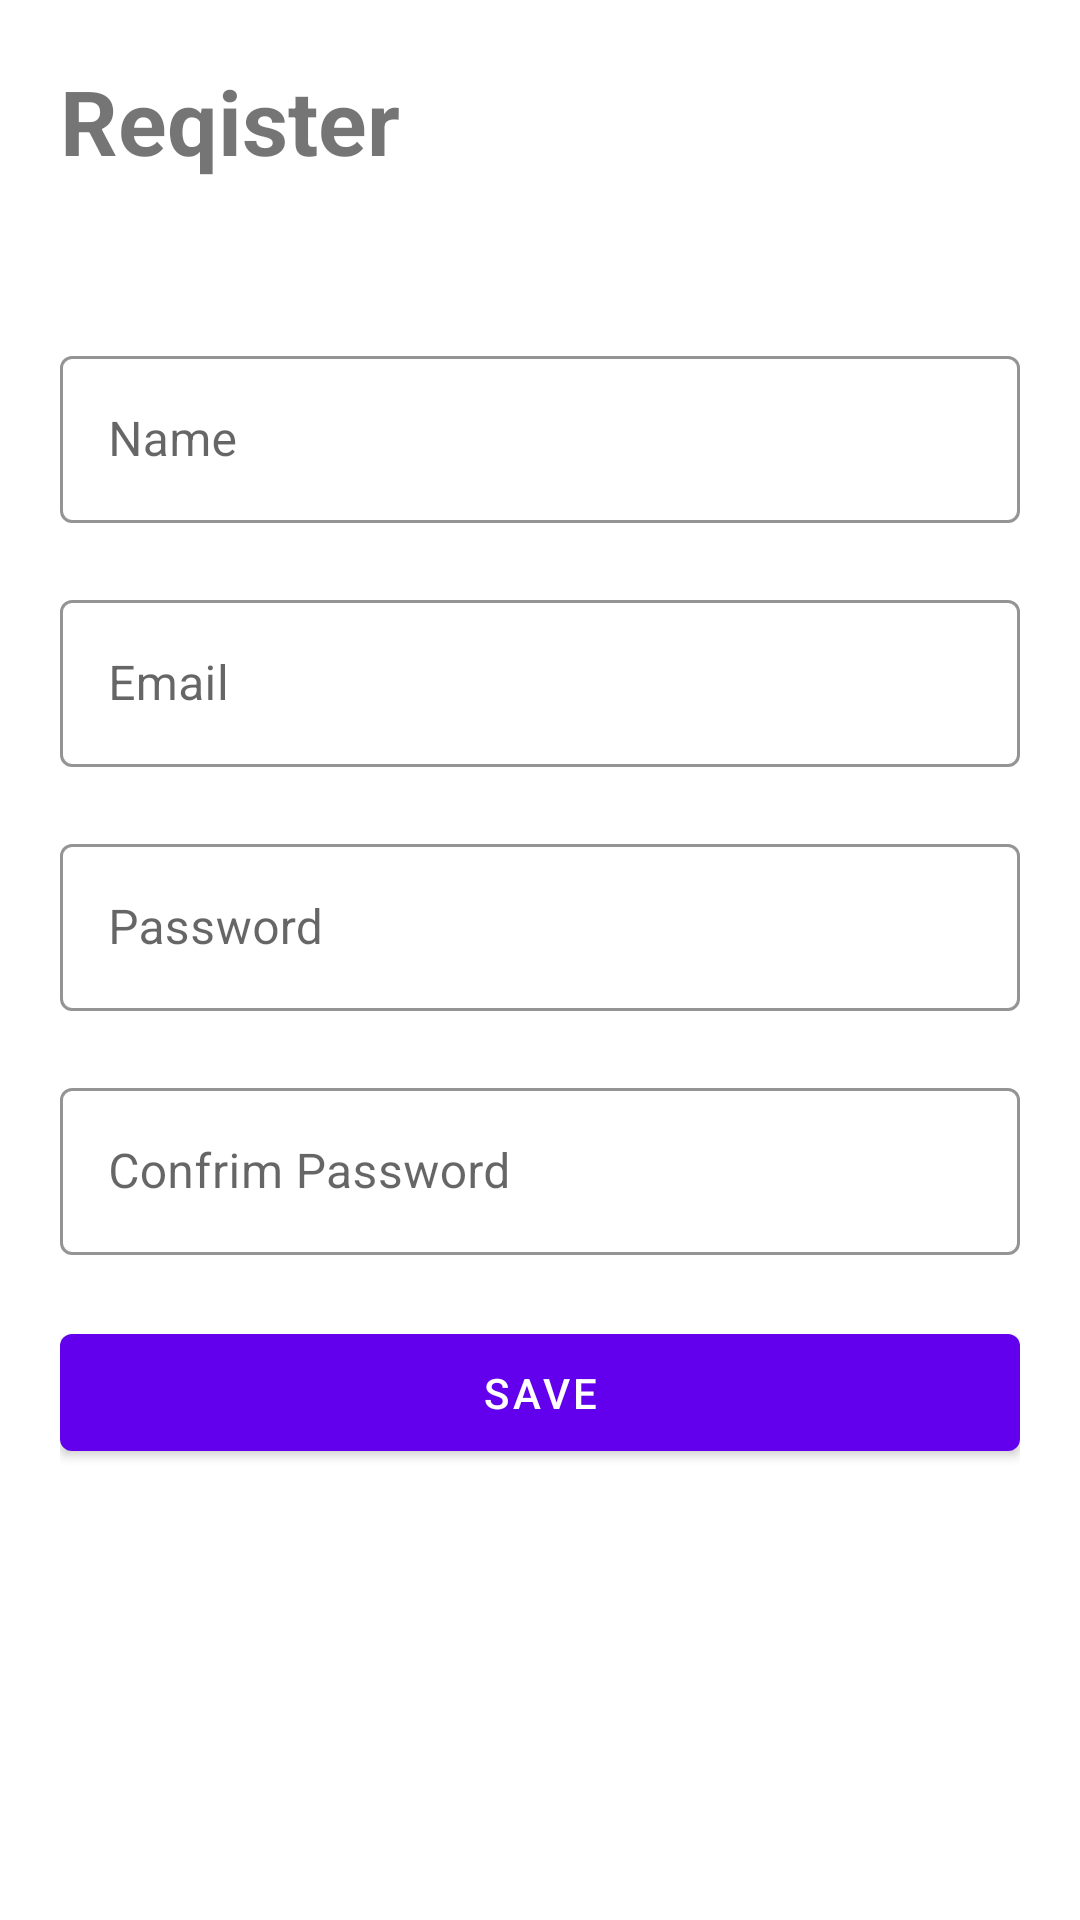

Here is an Android app screen rendered from its layout file. Give the layout XML and the strings, colors and styles it references.
<!-- AndroidManifest.xml: application theme Theme.UTSMOBILE -->
<!-- res/layout/activity_register.xml -->
<?xml version="1.0" encoding="utf-8"?>
<LinearLayout xmlns:android="http://schemas.android.com/apk/res/android"
    xmlns:app="http://schemas.android.com/apk/res-auto"
    xmlns:tools="http://schemas.android.com/tools"
    android:layout_width="match_parent"
    android:layout_height="match_parent"
    tools:context=".RegisterActivity">
    <LinearLayout
        android:orientation="vertical"
        android:layout_width="match_parent"
        android:layout_height="match_parent"
        android:padding="20dp">
        <TextView
            android:layout_width="match_parent"
            android:layout_height="wrap_content"
            android:text="Reqister"
            android:textStyle="bold"
            android:textSize="30sp"
            android:layout_marginBottom="5dp"/>
        <ProgressBar
            android:visibility="invisible"
            android:layout_width="wrap_content"
            android:layout_height="wrap_content"
            android:outlineAmbientShadowColor="@color/teal_200"/>

        <com.google.android.material.textfield.TextInputLayout
            android:layout_width="match_parent"
            android:layout_height="wrap_content"
            android:hint="Name"
            app:errorEnabled="true"
            app:boxStrokeColor="@color/teal_200"
            style="@style/Widget.MaterialComponents.TextInputLayout.OutlinedBox">

            <com.google.android.material.textfield.TextInputEditText
                android:layout_width="match_parent"
                android:id="@+id/etName"
                android:layout_height="wrap_content"
                android:maxLines="1"/>
        </com.google.android.material.textfield.TextInputLayout>

        <com.google.android.material.textfield.TextInputLayout
            android:layout_width="match_parent"
            android:layout_height="wrap_content"
            android:hint="Email"
            app:errorEnabled="true"
            app:boxStrokeColor="@color/teal_200"
            style="@style/Widget.MaterialComponents.TextInputLayout.OutlinedBox">

            <com.google.android.material.textfield.TextInputEditText
                android:layout_width="match_parent"
                android:layout_height="wrap_content"
                android:id="@+id/etEmail" />
        </com.google.android.material.textfield.TextInputLayout>

        <com.google.android.material.textfield.TextInputLayout
            android:layout_width="match_parent"
            android:layout_height="wrap_content"
            android:hint="Password"
            app:errorEnabled="true"
            app:boxStrokeColor="@color/teal_200"
            style="@style/Widget.MaterialComponents.TextInputLayout.OutlinedBox">

            <com.google.android.material.textfield.TextInputEditText
                android:layout_width="match_parent"
                android:layout_height="wrap_content"
                android:inputType="textPassword"
                android:id="@+id/etPassword" />

        </com.google.android.material.textfield.TextInputLayout>
        <com.google.android.material.textfield.TextInputLayout
            android:layout_width="match_parent"
            android:layout_height="wrap_content"
            android:hint="Confrim Password"
            app:errorEnabled="true"
            app:boxStrokeColor="@color/teal_200"
            style="@style/Widget.MaterialComponents.TextInputLayout.OutlinedBox">

            <com.google.android.material.textfield.TextInputEditText
                android:layout_width="match_parent"
                android:layout_height="wrap_content"
                android:inputType="textPassword"
                android:id="@+id/etConfrim" />

        </com.google.android.material.textfield.TextInputLayout>

        <com.google.android.material.button.MaterialButton
            android:id="@+id/btnSave"
            android:layout_width="match_parent"
            android:layout_height="wrap_content"
            android:padding="10dp"
            android:text="Save" />
    </LinearLayout>
</LinearLayout>
<!-- resources referenced by this layout -->
<resources>
  <color name="teal_200">#FF03DAC5</color>
  <style name="Theme.UTSMOBILE" parent="Theme.MaterialComponents.DayNight.NoActionBar">
          
          <item name="colorPrimary">@color/purple_500</item>
          <item name="colorPrimaryVariant">@color/purple_700</item>
          <item name="colorOnPrimary">@color/white</item>
          
          <item name="colorSecondary">@color/teal_200</item>
          <item name="colorSecondaryVariant">@color/teal_700</item>
          <item name="colorOnSecondary">@color/black</item>
          
          <item name="android:statusBarColor" tools:targetApi="l">?attr/colorPrimaryVariant</item>
          
      </style>
  <color name="purple_500">#FF6200EE</color>
  <color name="purple_700">#FF3700B3</color>
  <color name="white">#FFFFFFFF</color>
  <color name="teal_700">#FF018786</color>
  <color name="black">#FF000000</color>
</resources>
